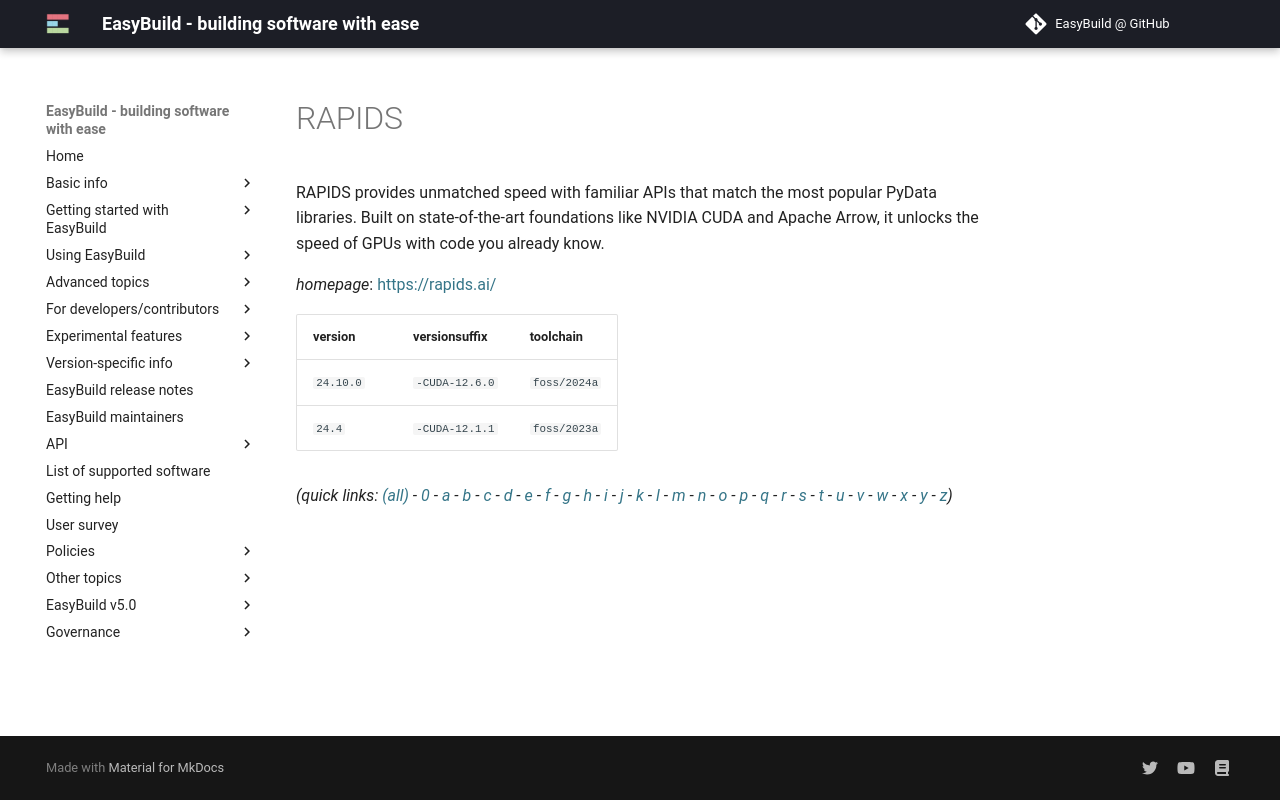

repository: easybuilders/easybuild-docs · page: version-specific/supported-software/r/RAPIDS/index.html · generator: mkdocs

---
search:
  boost: 0.5
---
# RAPIDS

RAPIDS provides unmatched speed with familiar APIs that match the most popular PyData libraries. Built on state-of-the-art foundations like NVIDIA CUDA and Apache Arrow, it unlocks the speed of GPUs with code you already know.

*homepage*: <https://rapids.ai/>

version | versionsuffix | toolchain
--------|---------------|----------
``24.10.0`` | ``-CUDA-12.6.0`` | ``foss/2024a``
``24.4`` | ``-CUDA-12.1.1`` | ``foss/2023a``


*(quick links: [(all)](../index.md) - [0](../0/index.md) - [a](../a/index.md) - [b](../b/index.md) - [c](../c/index.md) - [d](../d/index.md) - [e](../e/index.md) - [f](../f/index.md) - [g](../g/index.md) - [h](../h/index.md) - [i](../i/index.md) - [j](../j/index.md) - [k](../k/index.md) - [l](../l/index.md) - [m](../m/index.md) - [n](../n/index.md) - [o](../o/index.md) - [p](../p/index.md) - [q](../q/index.md) - [r](../r/index.md) - [s](../s/index.md) - [t](../t/index.md) - [u](../u/index.md) - [v](../v/index.md) - [w](../w/index.md) - [x](../x/index.md) - [y](../y/index.md) - [z](../z/index.md))*
